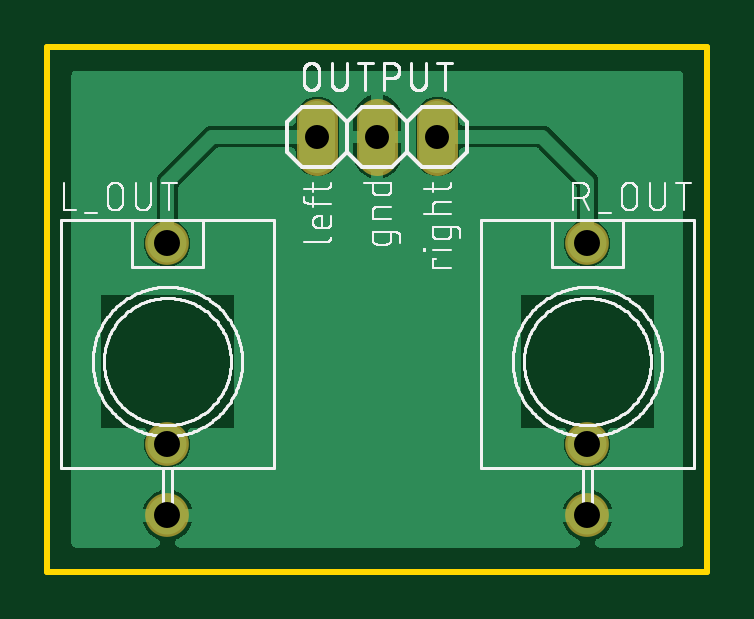
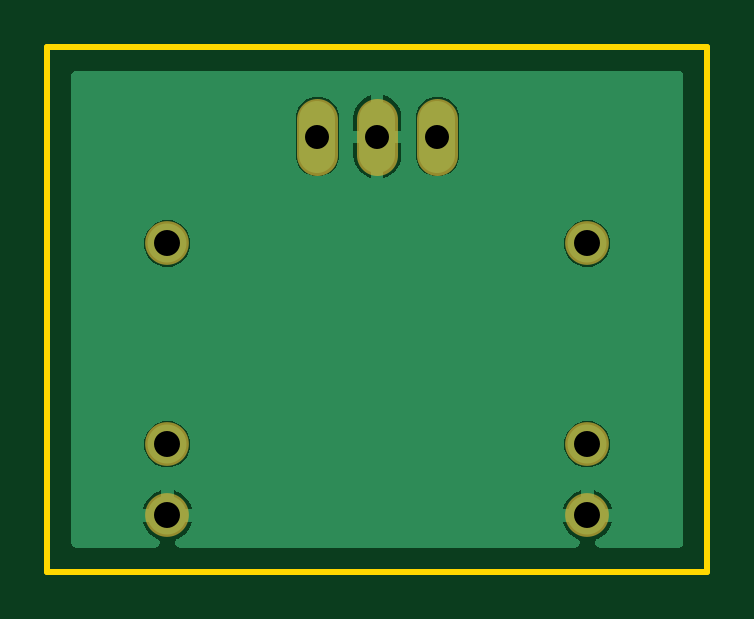
Circuit board: 7 layer files. Board 27.9 x 22.2 mm.
- bottom_copper: YUSynth-VC-Stereo-Mixer-ioboard.GBL (11663 bytes)
- bottom_mask: YUSynth-VC-Stereo-Mixer-ioboard.GBS (416 bytes)
- outline: YUSynth-VC-Stereo-Mixer-ioboard.GKO (321 bytes)
- top_copper: YUSynth-VC-Stereo-Mixer-ioboard.GTL (19683 bytes)
- top_silk: YUSynth-VC-Stereo-Mixer-ioboard.GTO (54093 bytes)
- top_mask: YUSynth-VC-Stereo-Mixer-ioboard.GTS (413 bytes)
- drill: YUSynth-VC-Stereo-Mixer-ioboard.XLN (264 bytes)

=== bottom_copper: YUSynth-VC-Stereo-Mixer-ioboard.GBL (11663 bytes, source omitted) ===
=== bottom_mask: YUSynth-VC-Stereo-Mixer-ioboard.GBS ===
G04 EAGLE Gerber RS-274X export*
G75*
%MOMM*%
%FSLAX34Y34*%
%LPD*%
%INSoldermask Bottom*%
%IPPOS*%
%AMOC8*
5,1,8,0,0,1.08239X$1,22.5*%
G01*
%ADD10C,1.727200*%
%ADD11C,1.853200*%


D10*
X165100Y191770D02*
X165100Y176530D01*
X139700Y176530D02*
X139700Y191770D01*
X114300Y191770D02*
X114300Y176530D01*
D11*
X50800Y138900D03*
X50800Y53900D03*
X50800Y23900D03*
X228600Y138900D03*
X228600Y53900D03*
X228600Y23900D03*
M02*

=== outline: YUSynth-VC-Stereo-Mixer-ioboard.GKO ===
G04 EAGLE Gerber RS-274X export*
G75*
%MOMM*%
%FSLAX34Y34*%
%LPD*%
%INBoard Outline*%
%IPPOS*%
%AMOC8*
5,1,8,0,0,1.08239X$1,22.5*%
G01*
%ADD10C,0.000000*%
%ADD11C,0.254000*%


D10*
X0Y0D02*
X279400Y0D01*
X279400Y222250D01*
X0Y222250D01*
X0Y0D01*
D11*
X0Y0D02*
X279400Y0D01*
X279400Y222250D01*
X0Y222250D01*
X0Y0D01*
M02*

=== top_copper: YUSynth-VC-Stereo-Mixer-ioboard.GTL (19683 bytes, source omitted) ===
=== top_silk: YUSynth-VC-Stereo-Mixer-ioboard.GTO (54093 bytes, source omitted) ===
=== top_mask: YUSynth-VC-Stereo-Mixer-ioboard.GTS ===
G04 EAGLE Gerber RS-274X export*
G75*
%MOMM*%
%FSLAX34Y34*%
%LPD*%
%INSoldermask Top*%
%IPPOS*%
%AMOC8*
5,1,8,0,0,1.08239X$1,22.5*%
G01*
%ADD10C,1.727200*%
%ADD11C,1.853200*%


D10*
X165100Y191770D02*
X165100Y176530D01*
X139700Y176530D02*
X139700Y191770D01*
X114300Y191770D02*
X114300Y176530D01*
D11*
X50800Y138900D03*
X50800Y53900D03*
X50800Y23900D03*
X228600Y138900D03*
X228600Y53900D03*
X228600Y23900D03*
M02*

=== drill: YUSynth-VC-Stereo-Mixer-ioboard.XLN ===
M48
;GenerationSoftware,Autodesk,EAGLE,9.6.2*%
;CreationDate,2021-05-10T12:49:24Z*%
FMAT,2
ICI,OFF
METRIC,TZ,000.000
T2C1.016
T1C1.100
%
G90
M71
T1
X5080Y13890
X5080Y5390
X5080Y2390
X22860Y13890
X22860Y5390
X22860Y2390
T2
X16510Y18415
X13970Y18415
X11430Y18415
M30
